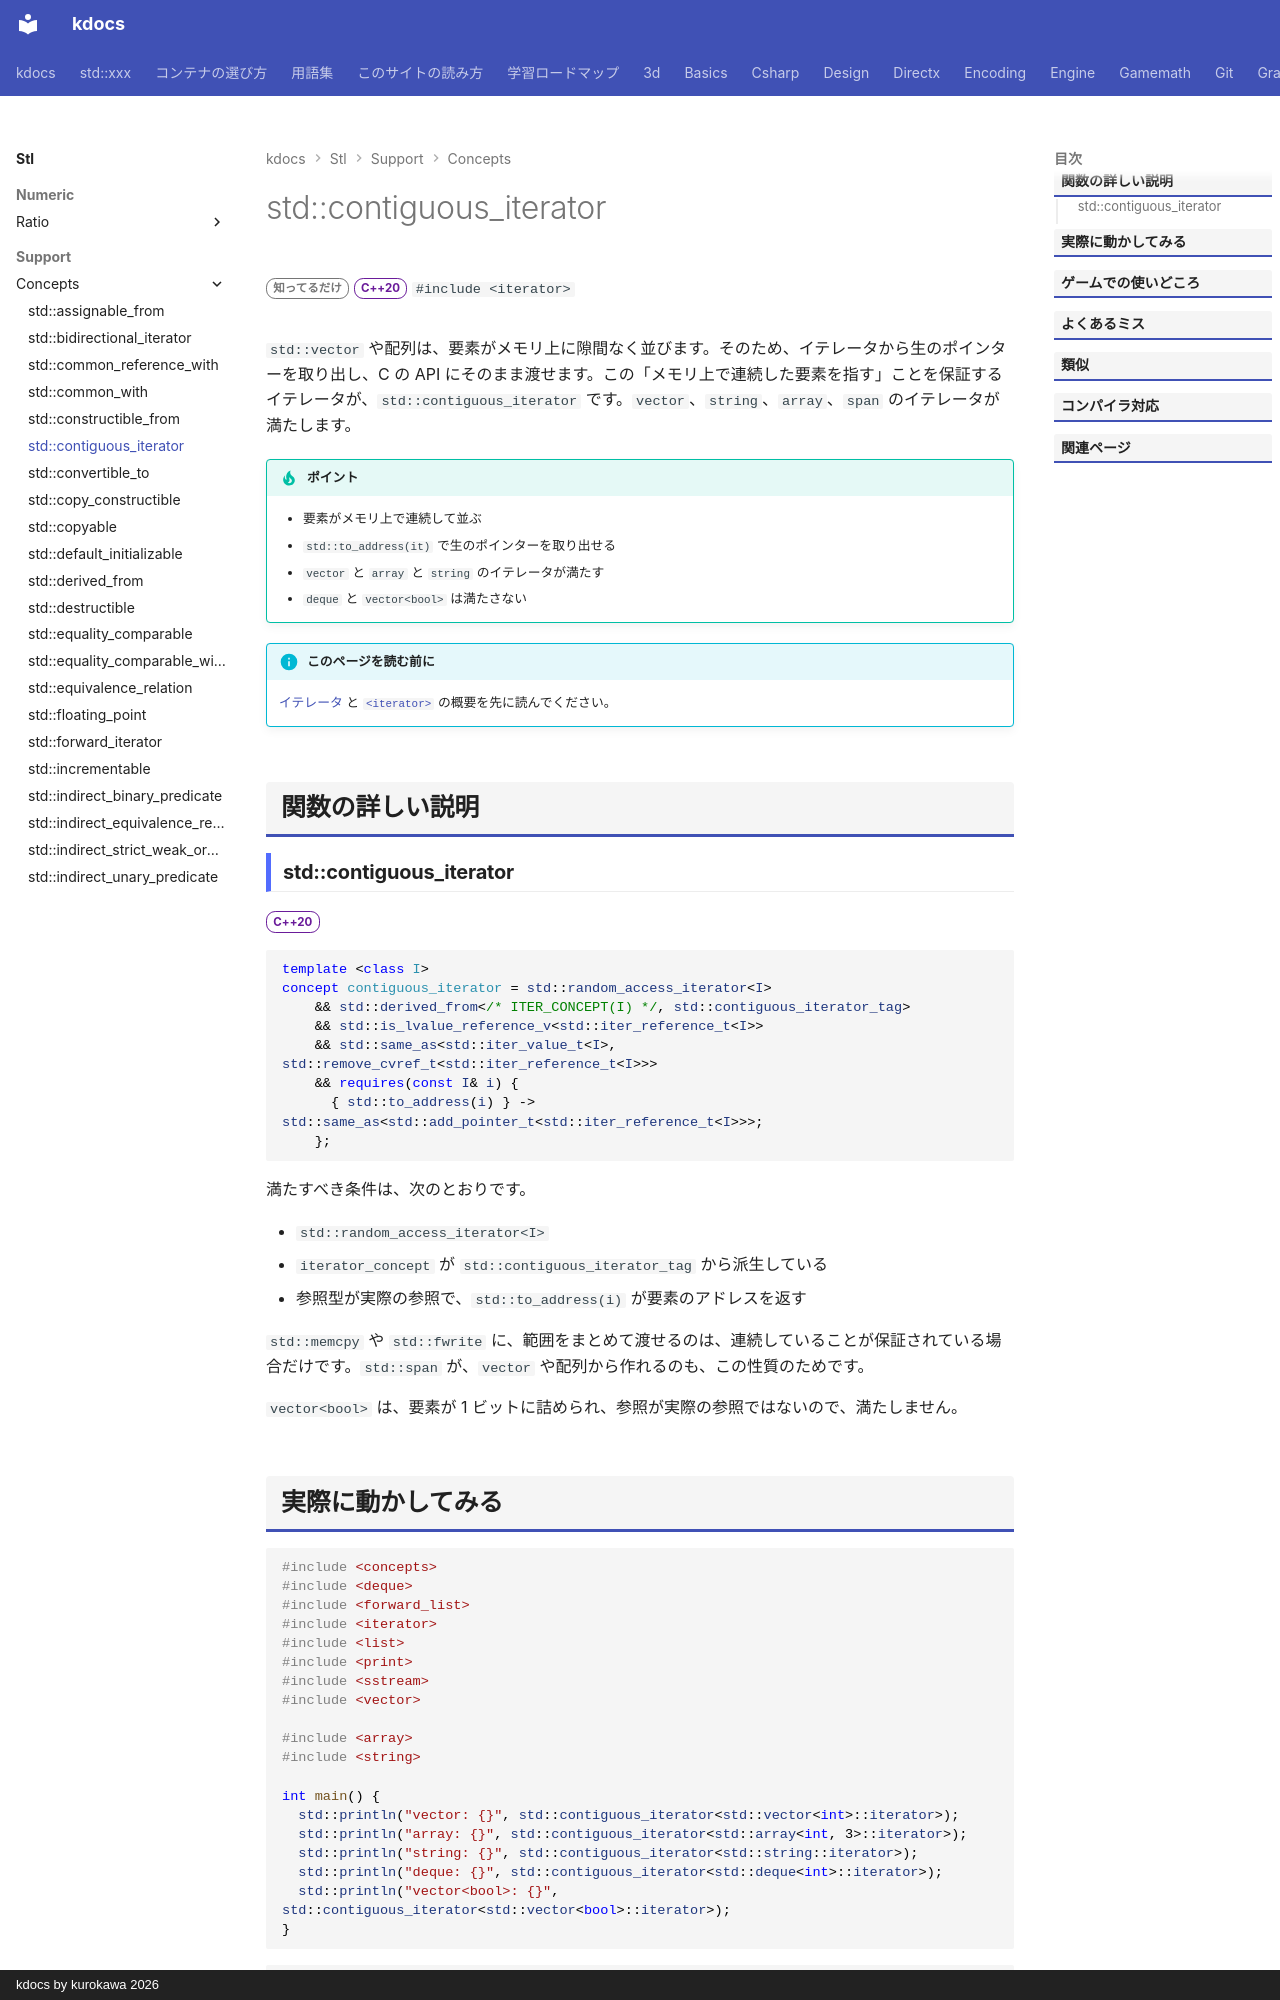

repository: qwzxdf/kdocs · page: stl/support/concepts/contiguous_iterator/index.html · generator: mkdocs · copyright: kdocs by kurokawa 2026

---
title: std::contiguous_iterator
summary: "要素がメモリ上で連続して並ぶことを保証するイテレータを要求する。"
order: 900
group: コンセプト（<concepts>）
tags:
  - 型・言語サポート
---

# std::contiguous_iterator

<div class="page-badges" markdown>
<span class="rank rank-rare">知ってるだけ</span>
<span class="ver ver-20">C++20</span>
`#include <iterator>`
</div>

`std::vector` や配列は、要素がメモリ上に隙間なく並びます。そのため、イテレータから生のポインターを取り出し、C の API にそのまま渡せます。この「メモリ上で連続した要素を指す」ことを保証するイテレータが、`std::contiguous_iterator` です。`vector`、`string`、`array`、`span` のイテレータが満たします。

!!! tip "ポイント"
    - 要素がメモリ上で連続して並ぶ
    - `std::to_address(it)` で生のポインターを取り出せる
    - `vector` と `array` と `string` のイテレータが満たす
    - `deque` と `vector<bool>` は満たさない

!!! info "このページを読む前に"
    [イテレータ](../../../basics/iterator.md) と [`<iterator>`](../iterator.md) の概要を先に読んでください。

## 関数の詳しい説明

### std::contiguous_iterator {#contiguous_iterator}

<span class="ver ver-20">C++20</span>

```cpp
template <class I>
concept contiguous_iterator = std::random_access_iterator<I>
    && std::derived_from</* ITER_CONCEPT(I) */, std::contiguous_iterator_tag>
    && std::is_lvalue_reference_v<std::iter_reference_t<I>>
    && std::same_as<std::iter_value_t<I>, std::remove_cvref_t<std::iter_reference_t<I>>>
    && requires(const I& i) {
      { std::to_address(i) } -> std::same_as<std::add_pointer_t<std::iter_reference_t<I>>>;
    };
```

満たすべき条件は、次のとおりです。

- `std::random_access_iterator<I>`
- `iterator_concept` が `std::contiguous_iterator_tag` から派生している
- 参照型が実際の参照で、`std::to_address(i)` が要素のアドレスを返す

`std::memcpy` や `std::fwrite` に、範囲をまとめて渡せるのは、連続していることが保証されている場合だけです。`std::span` が、`vector` や配列から作れるのも、この性質のためです。

`vector<bool>` は、要素が 1 ビットに詰められ、参照が実際の参照ではないので、満たしません。
